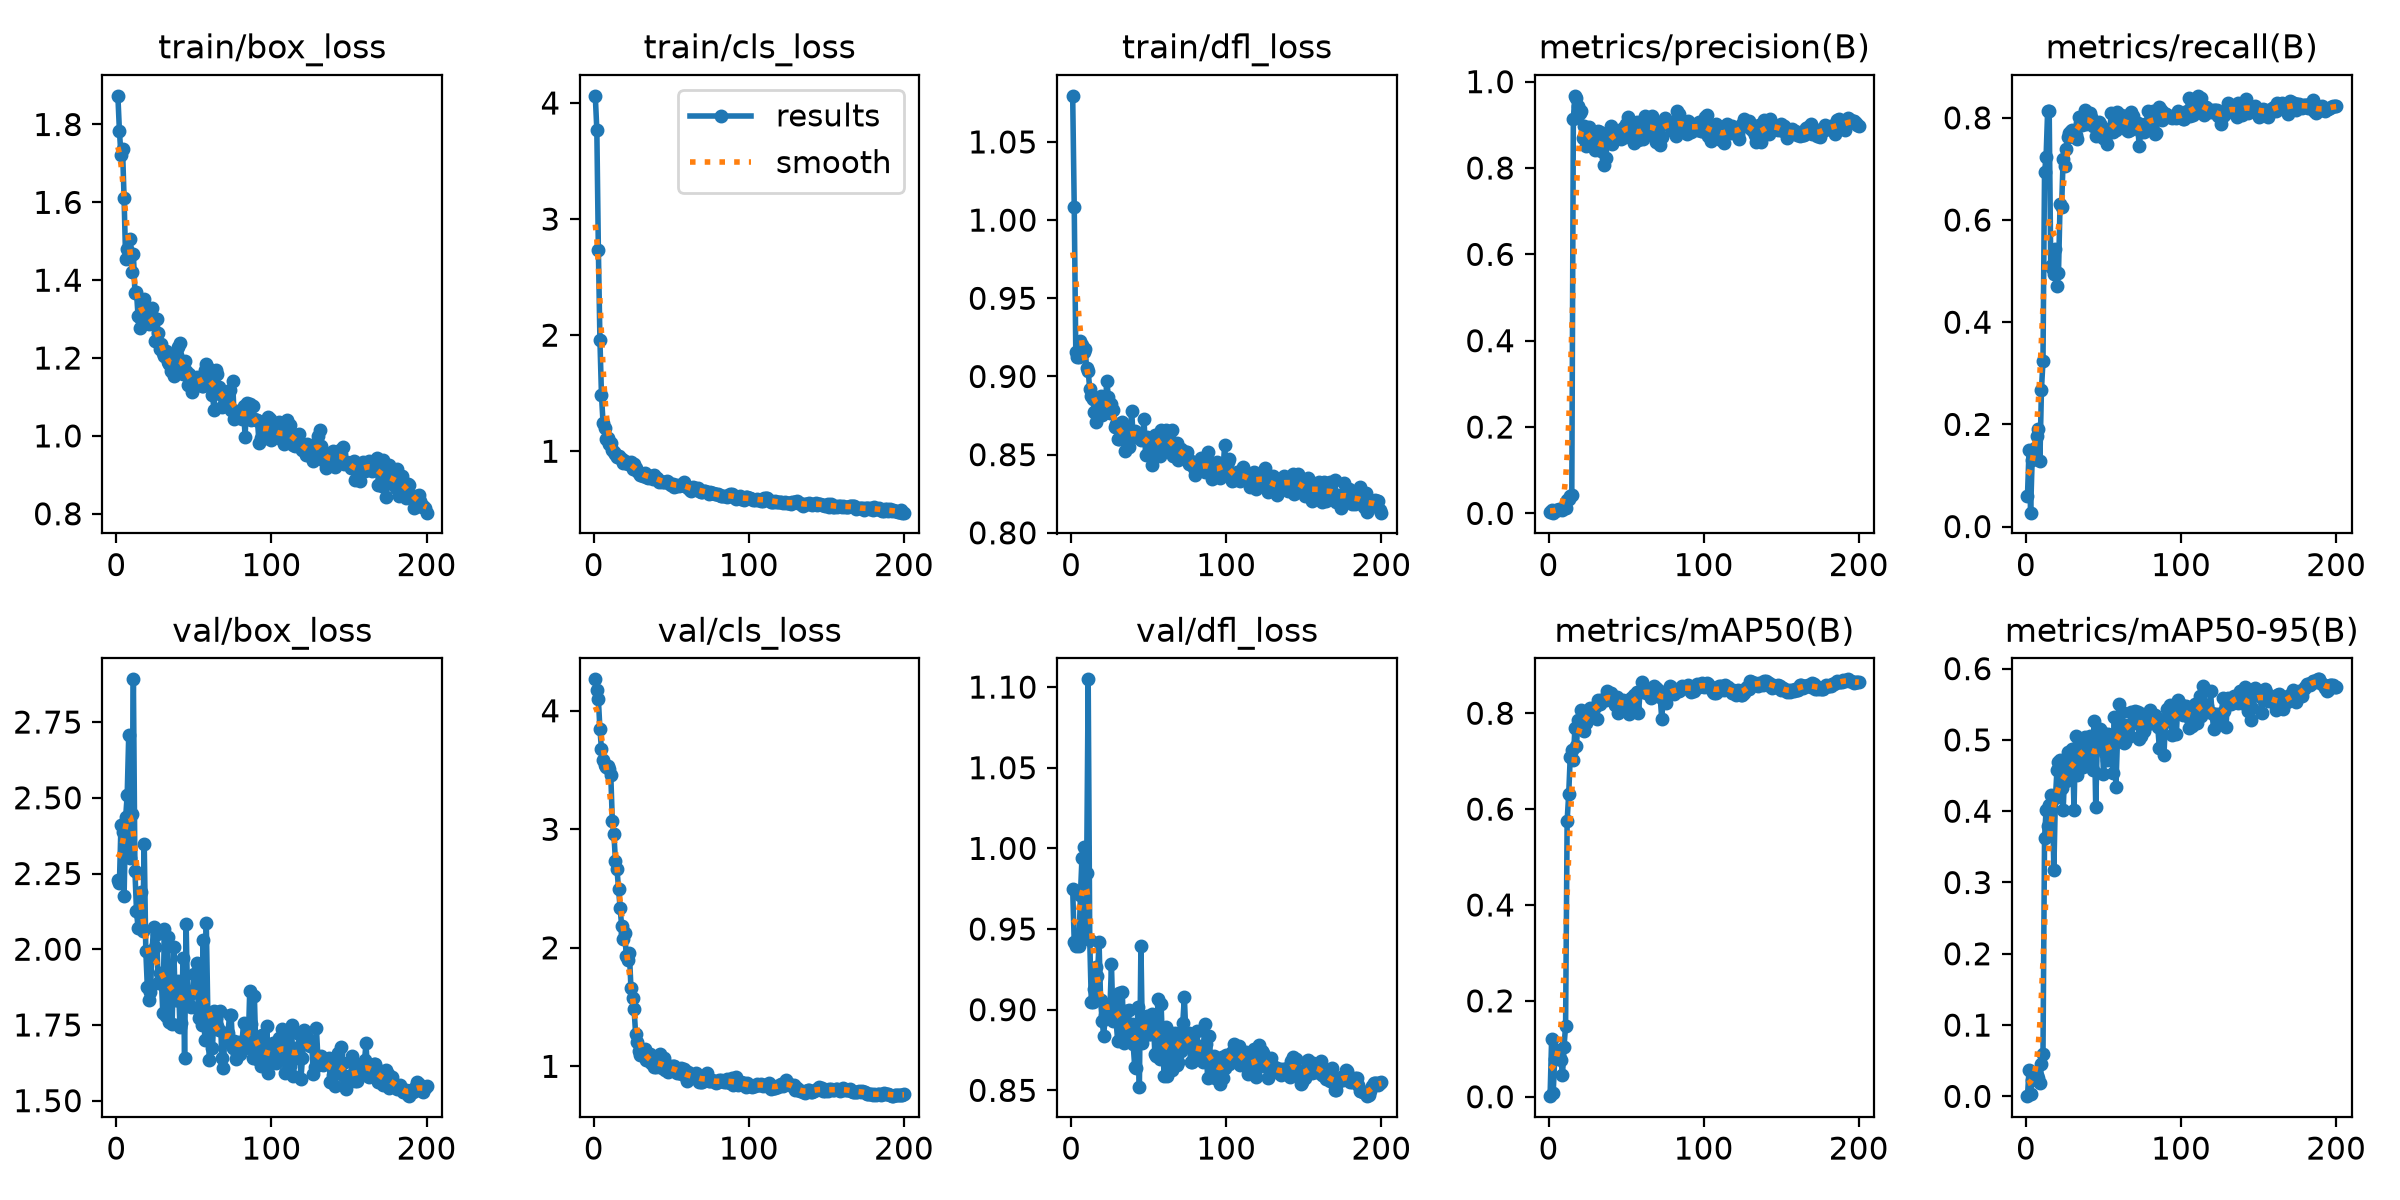

The file beside this chart, header and first rows:
epoch, time, train/box_loss, train/cls_loss, train/dfl_loss, metrics/precision(B), metrics/recall(B), metrics/mAP50(B), metrics/mAP50-95(B), val/box_loss, val/cls_loss, val/dfl_loss, lr/pg0, lr/pg1, lr/pg2
1, 5.632, 1.874, 4.062, 1.079, 0.00387, 0.06033, 0.00119, 0.00029, 2.229, 4.265, 0.9747, 5.716e-05, 5.716e-05, 5.716e-05
2, 9.02, 1.783, 3.771, 1.009, 0.00896, 0.1493, 0.1204, 0.03688, 2.219, 4.173, 0.9418, 0.000128, 0.000128, 0.000128
3, 11.59, 1.721, 2.732, 0.9157, 0.00166, 0.02715, 0.00729, 0.00302, 2.41, 4.096, 0.9394, 0.0001981, 0.0001981, 0.0001981
4, 13.93, 1.737, 1.958, 0.9127, 0.00656, 0.1297, 0.07966, 0.02274, 2.388, 3.845, 0.9418, 0.0002675, 0.0002675, 0.0002675
5, 16.32, 1.611, 1.482, 0.9125, 0.00714, 0.1398, 0.09819, 0.03186, 2.174, 3.673, 0.9395, 0.0003362, 0.0003362, 0.0003362
6, 18.64, 1.454, 1.247, 0.9224, 0.00791, 0.1531, 0.08647, 0.02717, 2.435, 3.584, 0.9712, 0.0004042, 0.0004042, 0.0004042
7, 21.02, 1.479, 1.202, 0.92, 0.00984, 0.1769, 0.08575, 0.02982, 2.508, 3.545, 0.9943, 0.0004714, 0.0004714, 0.0004714
8, 23.24, 1.456, 1.11, 0.9155, 0.01065, 0.1915, 0.07695, 0.02612, 2.707, 3.529, 1.001, 0.000538, 0.000538, 0.000538
9, 25.58, 1.505, 1.111, 0.9177, 0.00844, 0.1275, 0.04574, 0.01898, 2.3, 3.536, 0.9472, 0.0006039, 0.0006039, 0.0006039
10, 27.69, 1.421, 1.064, 0.9053, 0.01138, 0.2677, 0.1045, 0.04494, 2.445, 3.507, 0.9847, 0.000669, 0.000669, 0.000669
11, 29.83, 1.468, 1.068, 0.9035, 0.01179, 0.3242, 0.1485, 0.0601, 2.891, 3.456, 1.105, 0.0007335, 0.0007335, 0.0007335
12, 32.1, 1.367, 1.014, 0.8919, 0.0303, 0.6932, 0.5762, 0.3626, 2.257, 3.067, 0.9432, 0.0007972, 0.0007972, 0.0007972
13, 34.27, 1.37, 0.997, 0.8872, 0.03326, 0.7238, 0.6307, 0.4022, 2.127, 2.963, 0.905, 0.0008602, 0.0008602, 0.0008602
14, 36.58, 1.308, 0.9786, 0.8856, 0.0412, 0.814, 0.7095, 0.3788, 2.071, 2.733, 0.9047, 0.0009226, 0.0009226, 0.0009226
15, 38.7, 1.276, 0.9474, 0.8772, 0.042, 0.8141, 0.7227, 0.4086, 2.116, 2.663, 0.913, 0.0009842, 0.0009842, 0.0009842
16, 41, 1.3, 0.9581, 0.8712, 0.9136, 0.5104, 0.7034, 0.4225, 2.188, 2.496, 0.9263, 0.001045, 0.001045, 0.001045
17, 43.24, 1.33, 0.945, 0.8843, 0.9672, 0.5055, 0.7691, 0.4217, 2.06, 2.335, 0.9209, 0.001105, 0.001105, 0.001105
18, 45.54, 1.353, 0.9304, 0.883, 0.9621, 0.4949, 0.7318, 0.3173, 2.346, 2.187, 0.942, 0.001165, 0.001165, 0.001165
19, 47.71, 1.302, 0.9019, 0.8874, 0.9432, 0.5425, 0.7861, 0.4181, 1.995, 2.077, 0.906, 0.001224, 0.001224, 0.001224
20, 49.94, 1.296, 0.914, 0.8756, 0.927, 0.4713, 0.7689, 0.4576, 1.875, 2.127, 0.893, 0.001282, 0.001282, 0.001282
21, 52.17, 1.288, 0.901, 0.8794, 0.932, 0.4965, 0.8074, 0.4691, 1.833, 1.927, 0.8839, 0.001288, 0.001288, 0.001288
22, 54.48, 1.318, 0.8905, 0.8808, 0.8688, 0.6312, 0.7808, 0.4713, 1.858, 1.895, 0.8964, 0.00128, 0.00128, 0.00128
23, 56.65, 1.328, 0.8998, 0.8973, 0.8964, 0.6257, 0.7629, 0.4329, 1.988, 1.953, 0.897, 0.001273, 0.001273, 0.001273
24, 58.96, 1.303, 0.911, 0.8871, 0.8507, 0.7199, 0.7806, 0.4014, 2.072, 1.66, 0.903, 0.001266, 0.001266, 0.001266
25, 61.19, 1.244, 0.8456, 0.8767, 0.8848, 0.7051, 0.7964, 0.4559, 2.008, 1.579, 0.9004, 0.001259, 0.001259, 0.001259
26, 63.42, 1.301, 0.8891, 0.8825, 0.8952, 0.7382, 0.7999, 0.4419, 2.049, 1.486, 0.9281, 0.001252, 0.001252, 0.001252
27, 65.66, 1.264, 0.8588, 0.8789, 0.8735, 0.7624, 0.8118, 0.4824, 1.89, 1.276, 0.8929, 0.001245, 0.001245, 0.001245
28, 67.79, 1.223, 0.8314, 0.8676, 0.8514, 0.7696, 0.8079, 0.4583, 1.92, 1.205, 0.9073, 0.001238, 0.001238, 0.001238
29, 69.91, 1.235, 0.8161, 0.8694, 0.85, 0.7748, 0.8101, 0.4723, 1.9, 1.127, 0.8928, 0.001231, 0.001231, 0.001231
30, 72.07, 1.214, 0.7927, 0.8598, 0.8411, 0.7763, 0.814, 0.4876, 1.788, 1.095, 0.8808, 0.001224, 0.001224, 0.001224
31, 74.14, 1.205, 0.7991, 0.8598, 0.8505, 0.7626, 0.7873, 0.4019, 2.067, 1.123, 0.9106, 0.001217, 0.001217, 0.001217
32, 76.38, 1.217, 0.7888, 0.8662, 0.8849, 0.7673, 0.8277, 0.505, 1.781, 1.094, 0.8822, 0.00121, 0.00121, 0.00121
33, 78.61, 1.19, 0.8136, 0.8711, 0.8839, 0.7582, 0.8199, 0.4507, 2.041, 1.145, 0.9107, 0.001203, 0.001203, 0.001203
34, 80.81, 1.184, 0.7752, 0.864, 0.8394, 0.8014, 0.8269, 0.4906, 1.759, 1.057, 0.8791, 0.001196, 0.001196, 0.001196
35, 82.81, 1.168, 0.7659, 0.852, 0.8646, 0.7909, 0.8273, 0.4911, 1.9, 1.049, 0.8992, 0.001189, 0.001189, 0.001189
36, 84.94, 1.166, 0.781, 0.8653, 0.8059, 0.7869, 0.829, 0.4889, 1.753, 1.1, 0.8823, 0.001181, 0.001181, 0.001181
37, 86.89, 1.153, 0.786, 0.8547, 0.823, 0.7993, 0.8266, 0.4619, 2.006, 1.028, 0.8998, 0.001174, 0.001174, 0.001174
38, 89.08, 1.188, 0.7612, 0.8597, 0.87, 0.8163, 0.8463, 0.5046, 1.831, 1.043, 0.8825, 0.001167, 0.001167, 0.001167
39, 91.22, 1.207, 0.7941, 0.8782, 0.8838, 0.7872, 0.8424, 0.4879, 1.834, 0.9954, 0.891, 0.00116, 0.00116, 0.00116
40, 93.48, 1.228, 0.7735, 0.8615, 0.8974, 0.7977, 0.8412, 0.475, 1.896, 0.995, 0.8785, 0.001153, 0.001153, 0.001153
41, 95.54, 1.239, 0.7736, 0.8649, 0.8567, 0.809, 0.8279, 0.506, 1.743, 1.02, 0.8646, 0.001146, 0.001146, 0.001146
42, 97.66, 1.19, 0.7324, 0.862, 0.8727, 0.802, 0.8307, 0.5031, 1.756, 1.026, 0.864, 0.001139, 0.001139, 0.001139
43, 99.79, 1.159, 0.74, 0.8628, 0.8709, 0.7833, 0.818, 0.4582, 1.971, 1.103, 0.9017, 0.001132, 0.001132, 0.001132
44, 101.9, 1.193, 0.7392, 0.8611, 0.8784, 0.7908, 0.8343, 0.526, 1.64, 0.9828, 0.8521, 0.001125, 0.001125, 0.001125
45, 104, 1.165, 0.7349, 0.8595, 0.8857, 0.7648, 0.8004, 0.4066, 2.084, 1.068, 0.9397, 0.001118, 0.001118, 0.001118
46, 106.4, 1.13, 0.7355, 0.861, 0.8854, 0.7762, 0.8243, 0.4943, 1.822, 0.9681, 0.8794, 0.001111, 0.001111, 0.001111
47, 108.5, 1.16, 0.7399, 0.8728, 0.8666, 0.7917, 0.8252, 0.4899, 1.815, 0.9702, 0.8855, 0.001104, 0.001104, 0.001104
48, 110.7, 1.142, 0.7338, 0.8501, 0.8938, 0.7882, 0.828, 0.5147, 1.808, 0.9486, 0.8862, 0.001097, 0.001097, 0.001097
49, 112.6, 1.114, 0.7193, 0.8613, 0.8713, 0.782, 0.8248, 0.5108, 1.857, 1.007, 0.8961, 0.001089, 0.001089, 0.001089
50, 114.8, 1.129, 0.7111, 0.8602, 0.9019, 0.7612, 0.8178, 0.4528, 1.92, 0.9921, 0.8847, 0.001082, 0.001082, 0.001082
51, 116.9, 1.145, 0.7138, 0.8596, 0.9175, 0.759, 0.816, 0.4818, 1.862, 1.002, 0.8848, 0.001075, 0.001075, 0.001075
52, 119.2, 1.151, 0.6935, 0.8434, 0.8912, 0.7487, 0.7976, 0.4724, 1.954, 1.005, 0.8976, 0.001068, 0.001068, 0.001068
53, 121.3, 1.134, 0.6994, 0.8497, 0.9076, 0.7708, 0.8315, 0.5077, 1.774, 0.9489, 0.8928, 0.001061, 0.001061, 0.001061
54, 123.2, 1.135, 0.7131, 0.8623, 0.887, 0.7721, 0.8313, 0.4988, 1.784, 0.9437, 0.8727, 0.001054, 0.001054, 0.001054
55, 125.3, 1.129, 0.7017, 0.8588, 0.8582, 0.8099, 0.8389, 0.5032, 1.751, 0.9413, 0.8715, 0.001047, 0.001047, 0.001047
56, 127.6, 1.128, 0.7074, 0.8606, 0.8904, 0.7716, 0.809, 0.4538, 2.03, 0.9831, 0.9066, 0.00104, 0.00104, 0.00104
57, 129.7, 1.169, 0.7092, 0.8493, 0.9075, 0.7862, 0.8446, 0.5323, 1.7, 0.9383, 0.8692, 0.001033, 0.001033, 0.001033
58, 132, 1.185, 0.734, 0.8658, 0.8638, 0.7762, 0.7999, 0.4337, 2.088, 0.9808, 0.9035, 0.001026, 0.001026, 0.001026
59, 133.9, 1.174, 0.7026, 0.8649, 0.8665, 0.812, 0.8441, 0.4989, 1.787, 0.9151, 0.8767, 0.001019, 0.001019, 0.001019
60, 136, 1.138, 0.6955, 0.8605, 0.893, 0.8022, 0.8654, 0.551, 1.633, 0.878, 0.859, 0.001012, 0.001012, 0.001012
... 140 more rows
